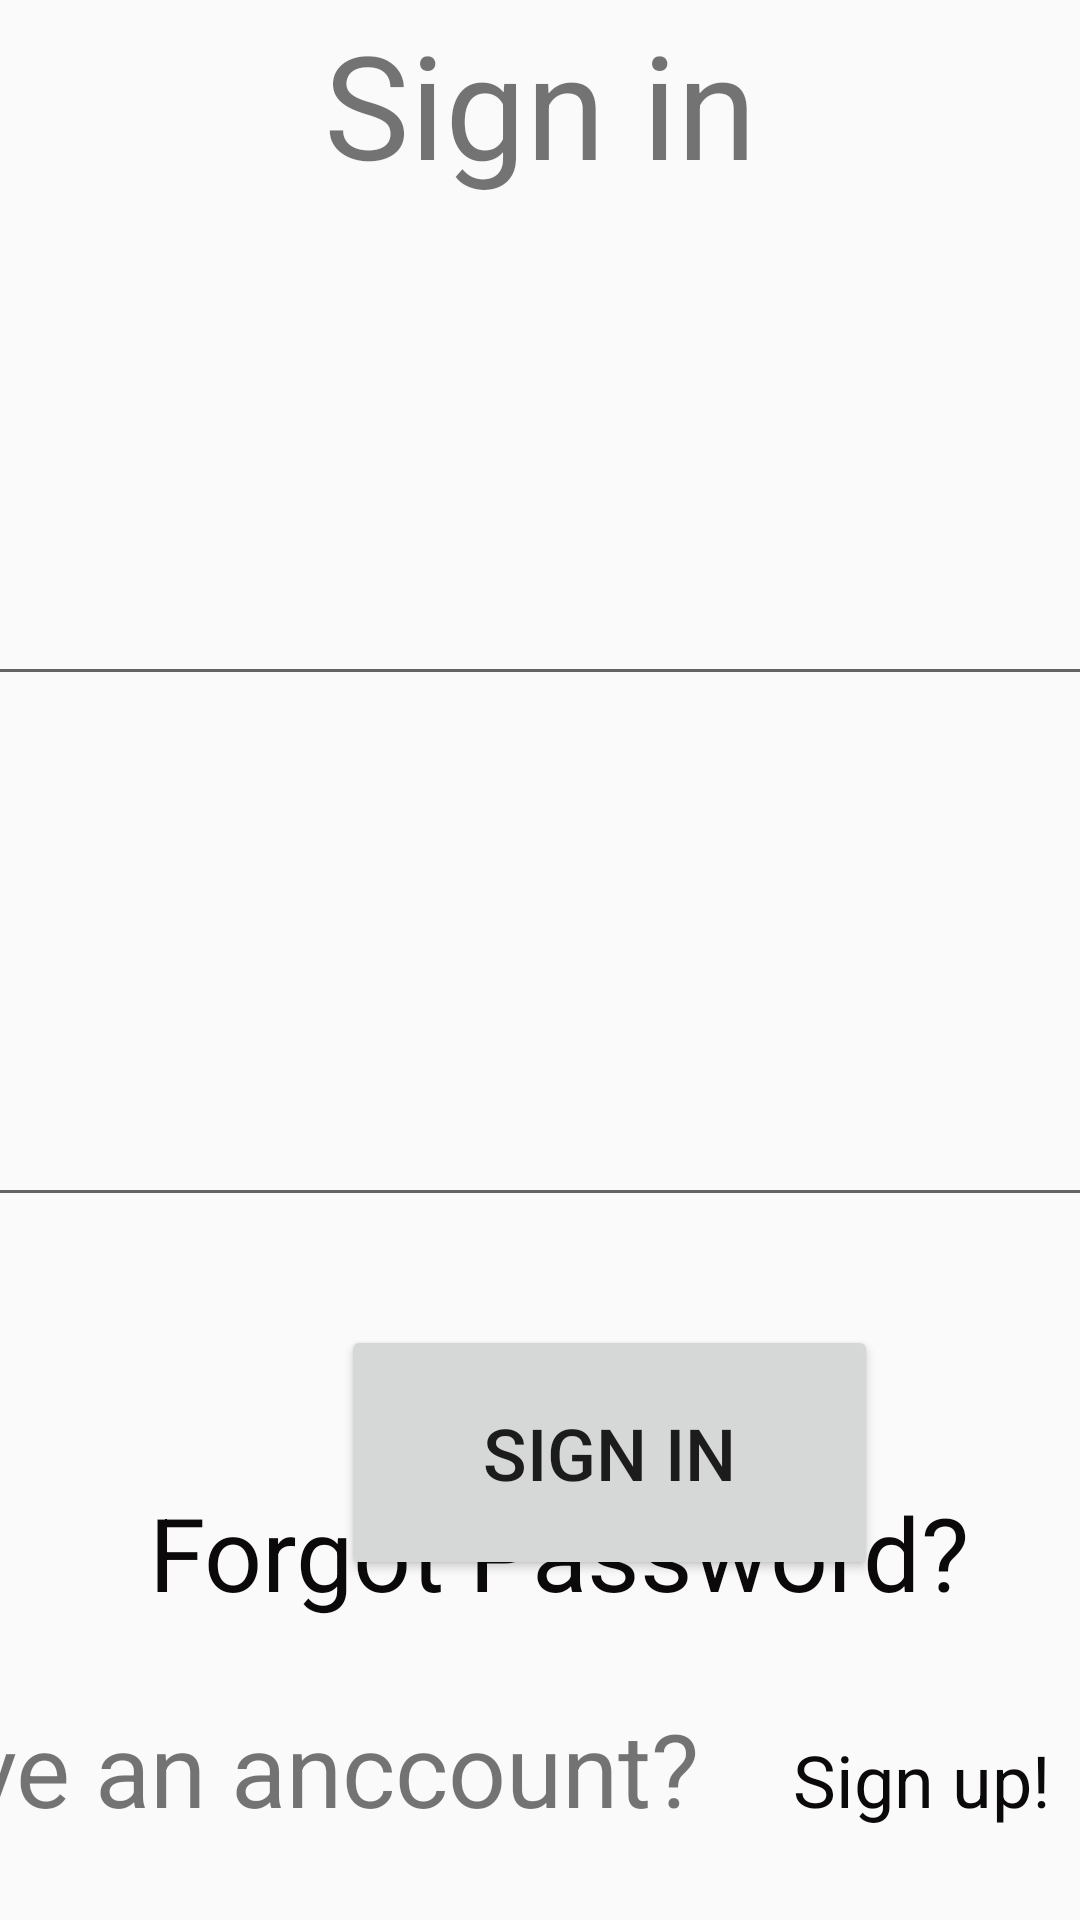

This screen was rendered from an Android layout file. Write that file and the resources it references.
<!-- AndroidManifest.xml: application theme AppTheme -->
<!-- res/layout/activity_login.xml -->
<?xml version="1.0" encoding="utf-8"?>
<LinearLayout xmlns:android="http://schemas.android.com/apk/res/android"
    xmlns:app="http://schemas.android.com/apk/res-auto"
    xmlns:tools="http://schemas.android.com/tools"
    android:layout_width="match_parent"
    android:layout_height="match_parent"

    android:gravity="center"
    android:orientation="vertical"
    tools:context=".LoginActivity">

    <TextView
        android:layout_width="407dp"
        android:layout_height="110dp"
        android:layout_marginTop="50dp"
        android:layout_marginBottom="60dp"
        android:gravity="center"
        android:text="Sign in"
        android:textSize="48sp"

        android:translationY="-25px" />

    <com.google.android.material.textfield.TextInputLayout
        android:id="@+id/username_text_input_layout"
        android:layout_width="783dp"
        android:layout_height="156dp"
        android:translationY="-150px"
        app:endIconMode="clear_text"
        app:errorEnabled="true">

        <EditText
            android:id="@+id/email"
            android:layout_width="match_parent"

            android:layout_height="113dp"
            android:layout_marginTop="48dp"
            android:layout_marginBottom="16dp"

            android:hint="Email"
            android:inputType="textEmailAddress"

            android:textSize="34sp" />
    </com.google.android.material.textfield.TextInputLayout>

    <com.google.android.material.textfield.TextInputLayout
        android:id="@+id/password_text_input_layout"
        android:layout_width="797dp"
        android:layout_height="136dp"
        android:translationY="-100px"
        app:errorEnabled="true"
        app:passwordToggleEnabled="true">

        <EditText
            android:id="@+id/password"
            android:layout_width="756dp"
            android:layout_height="114dp"
            android:layout_marginTop="16dp"
            android:layout_marginBottom="28dp"
            android:hint="Password"
            android:inputType="textPassword"
            android:textSize="34sp" />ad

    </com.google.android.material.textfield.TextInputLayout>

    <Button
        android:id="@+id/loginbtn"
        android:layout_width="179dp"
        android:layout_height="85dp"
        android:text="Sign in"
        android:textSize="24sp"
        android:translationX="70px"
        android:translationY="-25px" />

    <Button
        android:id="@+id/Forgot"
        style="@style/Widget.MaterialComponents.Button.TextButton"
        android:layout_width="301dp"

        android:layout_height="65dp"
        android:layout_gravity="right"
        android:text="Forgot Password?"

        android:textAllCaps="false"
        android:textColor="#0B0909"
        android:textSize="34sp"
        android:translationX="-70px"
        android:translationY="-150px" />

    <LinearLayout
        android:layout_width="623dp"
        android:layout_height="102dp"
        android:translationY="-100px">

        <TextView
            android:layout_width="wrap_content"
            android:layout_height="wrap_content"

            android:text="Don't have an anccount?"
            android:textSize="34sp" />

        <Button
            android:id="@+id/Signbtn"
            style="@style/Widget.MaterialComponents.Button.TextButton"
            android:layout_width="148dp"
            android:layout_height="wrap_content"

            android:text="Sign up!"
            android:textAllCaps="false"

            android:textColor="#0B0909"
            android:textSize="24sp" />

    </LinearLayout>


</LinearLayout>
<!-- resources referenced by this layout -->
<resources>
  <style name="AppTheme" parent="Theme.AppCompat.Light.NoActionBar">
          <item name="colorPrimary">@color/purple_200</item>
          <item name="colorPrimaryDark">@color/black</item>
          <item name="colorAccent">@color/purple_700</item>
      </style>
  <color name="purple_200">#FFBB86FC</color>
  <color name="black">#FF000000</color>
  <color name="purple_700">#FF3700B3</color>
</resources>
